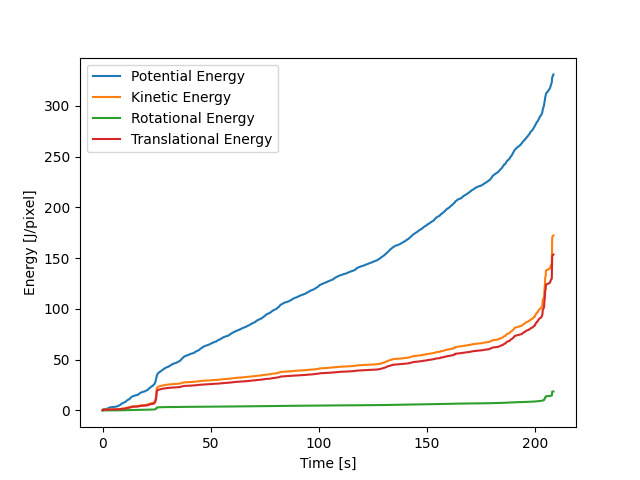

The table this chart was drawn from, first rows:
, E_pot_sum, E_rot_sum, E_trans_sum, E_kin_sum, cum_E_pot, cum_E_kin, cum_E_rot, cum_E_trans
0, 0.1069, 0.02973, 0.2838, 0.3135, 0.1069, 0.3135, 0.02973, 0.2838
1, 0.08785, 0.01013, 0.09702, 0.1072, 0.1948, 0.4207, 0.03986, 0.3808
2, 0.09924, 0.004646, 0.04558, 0.05023, 0.294, 0.4709, 0.04451, 0.4264
3, 0.1058, 0.009044, 0.08836, 0.0974, 0.3998, 0.5683, 0.05355, 0.5148
4, 0.08084, 0.008004, 0.07739, 0.08539, 0.4806, 0.6537, 0.06155, 0.5922
5, 0.03081, 0.003491, 0.0329, 0.03639, 0.5115, 0.6901, 0.06504, 0.6251
6, 0.03404, 0.0009152, 0.007859, 0.008774, 0.5455, 0.6989, 0.06596, 0.6329
7, 0.03497, 0.0005745, 0.005066, 0.00564, 0.5805, 0.7045, 0.06653, 0.638
8, 0.02697, 0.0003163, 0.00294, 0.003256, 0.6074, 0.7078, 0.06685, 0.6409
9, 0.02118, 0.0002172, 0.002059, 0.002276, 0.6286, 0.71, 0.06707, 0.643
10, 0.02337, 0.0002677, 0.002523, 0.00279, 0.652, 0.7128, 0.06734, 0.6455
11, 0.02818, 0.0003466, 0.003282, 0.003629, 0.6802, 0.7165, 0.06768, 0.6488
12, 0.03041, 0.0003621, 0.003452, 0.003814, 0.7106, 0.7203, 0.06804, 0.6522
13, 0.02868, 0.0003077, 0.00297, 0.003278, 0.7393, 0.7236, 0.06835, 0.6552
14, 0.0249, 0.0002966, 0.002896, 0.003192, 0.7642, 0.7268, 0.06865, 0.6581
15, 0.02194, 0.0003521, 0.003423, 0.003775, 0.7861, 0.7305, 0.069, 0.6615
16, 0.02107, 0.0003996, 0.003886, 0.004286, 0.8072, 0.7348, 0.0694, 0.6654
17, 0.02032, 0.0003874, 0.00378, 0.004168, 0.8275, 0.739, 0.06979, 0.6692
18, 0.01619, 0.0002866, 0.002807, 0.003093, 0.8437, 0.7421, 0.07007, 0.672
19, 0.00607, 0.0001549, 0.001525, 0.00168, 0.8498, 0.7438, 0.07023, 0.6735
20, 0.01205, 0.0001289, 0.001273, 0.001402, 0.8618, 0.7452, 0.07036, 0.6748
21, 0.01537, 0.0001287, 0.001269, 0.001397, 0.8772, 0.7466, 0.07049, 0.6761
22, 0.005684, 6.867176557212514e-05, 0.000669, 0.0007377, 0.8829, 0.7473, 0.07056, 0.6767
23, 0.0116, 0.0001514, 0.001465, 0.001616, 0.8945, 0.7489, 0.07071, 0.6782
24, 0.01882, 0.0002831, 0.002749, 0.003032, 0.9133, 0.7519, 0.07099, 0.6809
25, 0.01872, 0.0002829, 0.002755, 0.003038, 0.932, 0.755, 0.07127, 0.6837
26, 0.01518, 0.0002046, 0.002001, 0.002205, 0.9472, 0.7572, 0.07148, 0.6857
27, 0.01192, 0.0001467, 0.001439, 0.001585, 0.9591, 0.7588, 0.07162, 0.6871
28, 0.0103, 0.0001308, 0.001284, 0.001414, 0.9694, 0.7602, 0.07176, 0.6884
29, 0.009592, 0.0001449, 0.001419, 0.001564, 0.979, 0.7617, 0.0719, 0.6898
30, 0.009137, 0.0001686, 0.001643, 0.001811, 0.9881, 0.7636, 0.07207, 0.6915
31, 0.008941, 0.0001752, 0.001697, 0.001872, 0.9971, 0.7654, 0.07224, 0.6932
32, 0.009197, 0.0001553, 0.001498, 0.001654, 1.006, 0.7671, 0.0724, 0.6947
33, 0.009793, 0.0001253, 0.001208, 0.001334, 1.016, 0.7684, 0.07252, 0.6959
34, 0.01011, 9.908170982447458e-05, 0.0009557, 0.001055, 1.026, 0.7695, 0.07262, 0.6968
35, 0.009102, 7.27872541936768e-05, 0.0006998, 0.0007726, 1.035, 0.7702, 0.0727, 0.6975
36, 0.00592, 3.982239439890494e-05, 0.0003784, 0.0004183, 1.041, 0.7707, 0.07274, 0.6979
37, 0.001494, 1.2862039423475704e-05, 0.0001183, 0.0001312, 1.043, 0.7708, 0.07275, 0.698
38, 0.005173, 1.4975051381385252e-05, 0.0001408, 0.0001557, 1.048, 0.7709, 0.07276, 0.6982
39, 0.00709, 3.056263514221363e-05, 0.0002915, 0.000322, 1.055, 0.7713, 0.07279, 0.6985
40, 0.00602, 2.6419976776847827e-05, 0.0002524, 0.0002788, 1.061, 0.7715, 0.07282, 0.6987
41, 0.002411, 1.0638635287828952e-05, 0.0001009, 0.0001115, 1.063, 0.7717, 0.07283, 0.6988
42, 0.004898, 1.8726754113683195e-05, 0.0001809, 0.0001996, 1.068, 0.7719, 0.07285, 0.699
43, 0.01189, 5.627391772271643e-05, 0.0005499, 0.0006062, 1.08, 0.7725, 0.07291, 0.6996
44, 0.01824, 0.0001024, 0.001008, 0.00111, 1.098, 0.7736, 0.07301, 0.7006
45, 0.02088, 0.0001287, 0.001269, 0.001398, 1.119, 0.775, 0.07314, 0.7018
46, 0.0189, 0.0001056, 0.001044, 0.001149, 1.138, 0.7761, 0.07324, 0.7029
47, 0.01475, 6.418740981649728e-05, 0.0006365, 0.0007007, 1.153, 0.7768, 0.07331, 0.7035
48, 0.01172, 4.052057774812364e-05, 0.0003995, 0.0004401, 1.165, 0.7773, 0.07335, 0.7039
49, 0.01081, 3.939941192042055e-05, 0.0003866, 0.000426, 1.175, 0.7777, 0.07339, 0.7043
50, 0.01081, 4.668294103753174e-05, 0.0004666, 0.0005133, 1.186, 0.7782, 0.07343, 0.7048
51, 0.009235, 3.922454105849562e-05, 0.0004142, 0.0004534, 1.196, 0.7787, 0.07347, 0.7052
52, 0.005411, 2.9484166304968255e-05, 0.0003327, 0.0003622, 1.201, 0.779, 0.0735, 0.7055
53, 0.005631, 5.564834357290543e-05, 0.0005705, 0.0006262, 1.207, 0.7796, 0.07356, 0.7061
54, 0.006286, 6.0717317678857316e-05, 0.0005992, 0.0006599, 1.213, 0.7803, 0.07362, 0.7067
55, 0.005618, 4.2233846394279696e-05, 0.0004108, 0.000453, 1.218, 0.7808, 0.07366, 0.7071
56, 0.004488, 2.5079968743048726e-05, 0.0002432, 0.0002683, 1.223, 0.781, 0.07369, 0.7073
57, 0.002316, 1.6855713058853016e-05, 0.0001652, 0.000182, 1.225, 0.7812, 0.0737, 0.7075
58, 0.002293, 2.3951083755413434e-05, 0.0002364, 0.0002603, 1.228, 0.7815, 0.07373, 0.7077
59, 0.003844, 3.201914576522856e-05, 0.0003157, 0.0003477, 1.231, 0.7818, 0.07376, 0.7081
... 12,450 more rows
